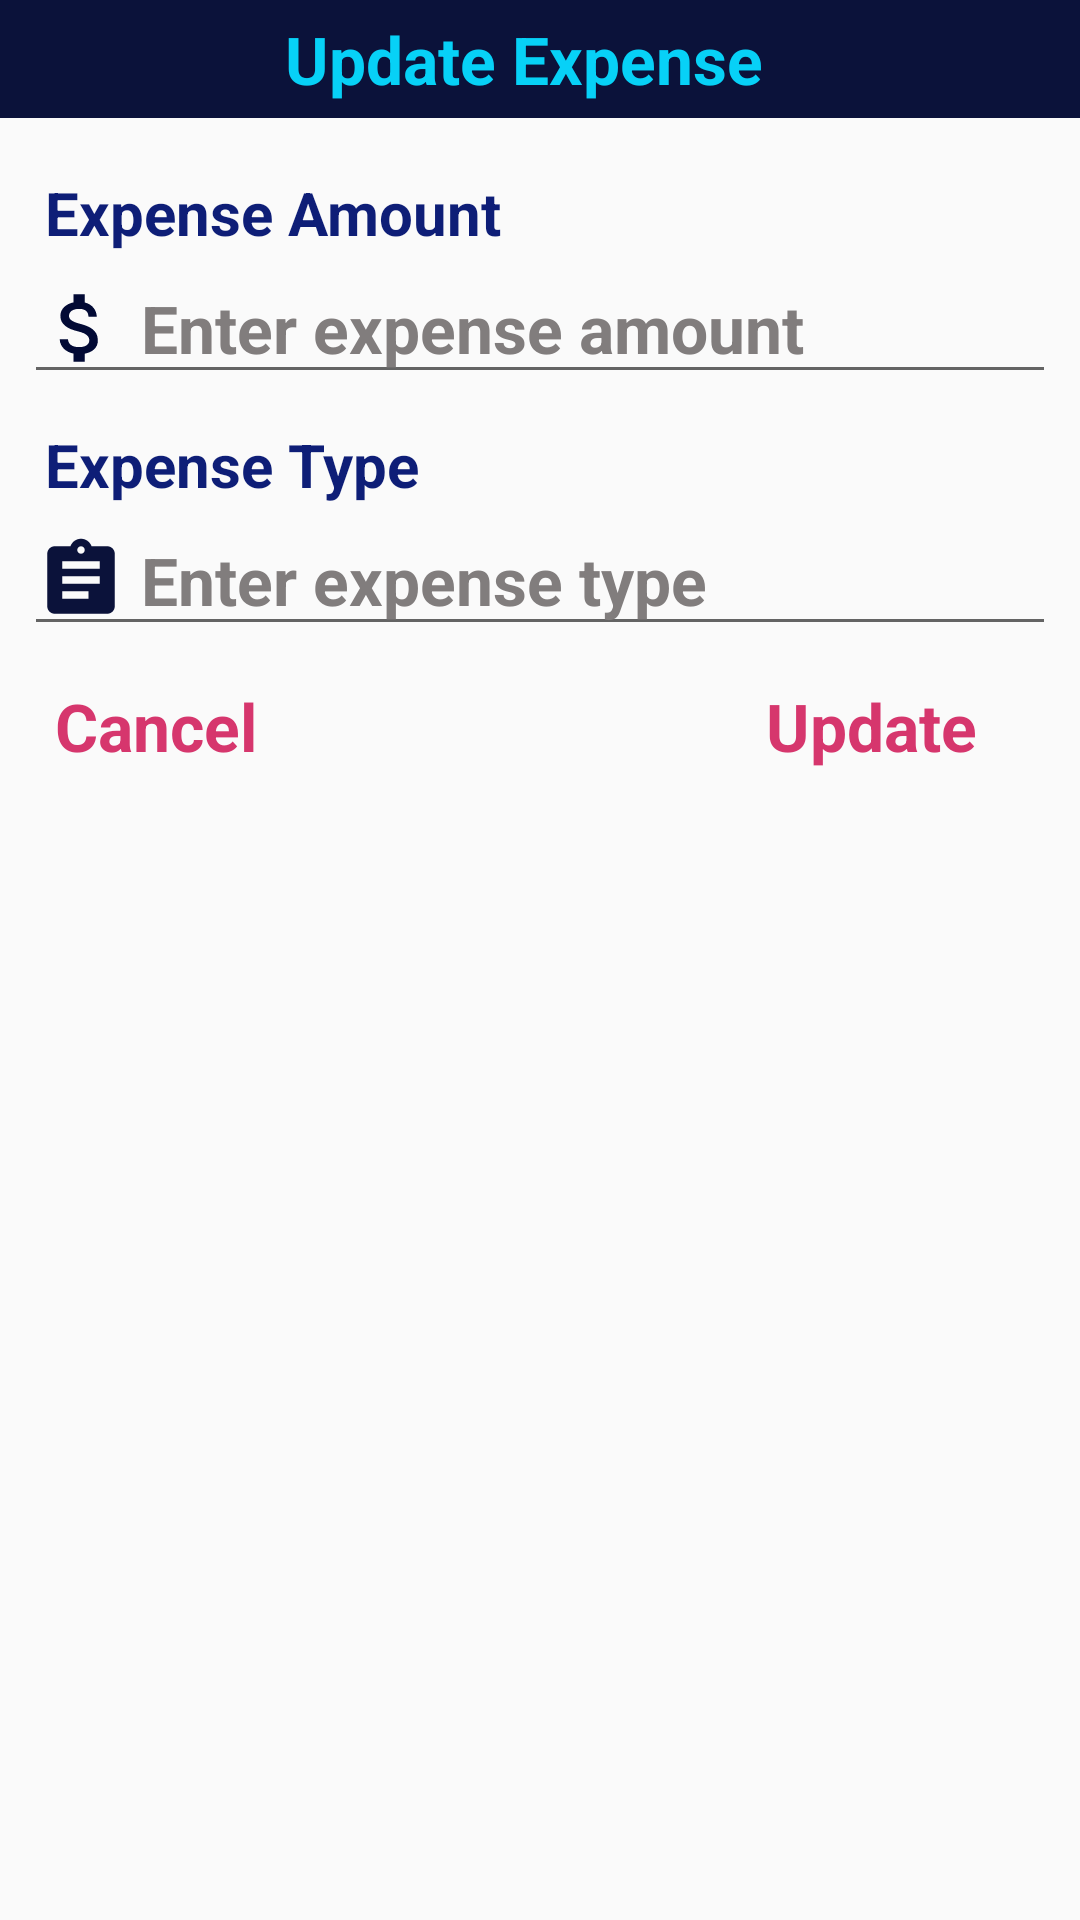

Here is an Android app screen rendered from its layout file. Give the layout XML and the strings, colors and styles it references.
<!-- AndroidManifest.xml: application theme AppTheme -->
<!-- res/layout/add_expense_dialog_update.xml -->
<?xml version="1.0" encoding="utf-8"?>
<LinearLayout xmlns:android="http://schemas.android.com/apk/res/android"
    android:orientation="vertical"
    android:layout_width="350dp"
    android:layout_height="wrap_content">



    <TextView
        android:layout_width="match_parent"
        android:layout_height="wrap_content"
        android:background="@color/colorPrimary"
        android:gravity="center"
        android:padding="5dp"
        android:text="     Update Expense       "
        android:textColor="@color/sky2"
        android:textSize="22sp"
        android:textStyle="bold" />


    <LinearLayout
        android:layout_width="match_parent"
        android:layout_height="wrap_content"
        android:orientation="vertical"
        android:padding="8dp"
        >

        <TextView
            android:layout_marginLeft="7dp"
            android:layout_width="wrap_content"
            android:layout_height="wrap_content"
            android:text="Expense Amount"
            android:layout_marginTop="10dp"
            android:textColor="@color/signUpColor"
            android:textSize="20sp"
            android:textStyle="bold"/>
        <EditText
            android:id="@+id/update_amountEDT"
            android:layout_width="match_parent"
            android:layout_height="wrap_content"
            android:inputType="numberDecimal"
            android:maxLines="1"
            android:drawableLeft="@drawable/doller1"
            android:drawablePadding="5dp"
            android:maxLength="8"
            android:textSize="22sp"
            android:hint="Enter expense amount"
            android:textColorHint="#817D7D"
            android:textColor="@color/black"
            android:textStyle="bold"
            />

        <TextView
            android:layout_marginLeft="7dp"
            android:layout_width="wrap_content"
            android:layout_height="wrap_content"
            android:text="Expense Type"
            android:layout_marginTop="10dp"
            android:textColor="@color/signUpColor"
            android:textSize="20sp"
            android:textStyle="bold"/>
        <EditText
            android:id="@+id/update_typeEDT"
            android:layout_width="match_parent"
            android:layout_height="wrap_content"
            android:inputType="text"
            android:maxLines="1"
            android:drawableLeft="@drawable/type2"
            android:drawablePadding="5dp"
            android:maxLength="20"
            android:textSize="22sp"
            android:hint="Enter expense type"
            android:textColorHint="#817D7D"
            android:textColor="@color/black"
            android:textStyle="bold"
            />


        <RelativeLayout
            android:layout_marginTop="7dp"
            android:layout_width="wrap_content"
            android:layout_height="wrap_content"
            android:orientation="horizontal"
            >

            <TextView
                android:id="@+id/update_cancelBt"
                android:layout_width="wrap_content"
                android:layout_height="wrap_content"
                android:text=" Cancel"
                android:textSize="22sp"
                android:padding="5dp"
                android:textStyle="bold"
                android:textColor="@color/pink"/>


            <TextView
                android:id="@+id/update_updateBt"
                android:layout_width="wrap_content"
                android:layout_height="wrap_content"
                android:text="Update    "
                android:padding="5dp"
                android:textStyle="bold"
                android:textSize="22sp"
                android:layout_alignParentRight="true"
                android:textColor="@color/pink"/>


        </RelativeLayout>


    </LinearLayout>



</LinearLayout>
<!-- resources referenced by this layout -->
<resources>
  <color name="black">#000</color>
  <color name="colorPrimary">#0B123A</color>
  <color name="pink">#D6366D</color>
  <color name="signUpColor">#0E1E77</color>
  <color name="sky2">#07D1F7</color>
  <!-- drawable doller1 (drawable) -->
  <vector android:height="30dp" android:tint="#020A35"
      android:viewportHeight="24.0" android:viewportWidth="24.0"
      android:width="30dp" xmlns:android="http://schemas.android.com/apk/res/android">
      <path android:fillColor="#FF000000" android:pathData="M11.8,10.9c-2.27,-0.59 -3,-1.2 -3,-2.15 0,-1.09 1.01,-1.85 2.7,-1.85 1.78,0 2.44,0.85 2.5,2.1h2.21c-0.07,-1.72 -1.12,-3.3 -3.21,-3.81V3h-3v2.16c-1.94,0.42 -3.5,1.68 -3.5,3.61 0,2.31 1.91,3.46 4.7,4.13 2.5,0.6 3,1.48 3,2.41 0,0.69 -0.49,1.79 -2.7,1.79 -2.06,0 -2.87,-0.92 -2.98,-2.1h-2.2c0.12,2.19 1.76,3.42 3.68,3.83V21h3v-2.15c1.95,-0.37 3.5,-1.5 3.5,-3.55 0,-2.84 -2.43,-3.81 -4.7,-4.4z"/>
  </vector>
  <!-- drawable type2 (drawable) -->
  <vector android:height="30dp" android:tint="@color/colorPrimary"
      android:viewportHeight="24.0" android:viewportWidth="24.0"
      android:width="30dp" xmlns:android="http://schemas.android.com/apk/res/android">
      <path android:fillColor="#FF000000" android:pathData="M19,3h-4.18C14.4,1.84 13.3,1 12,1c-1.3,0 -2.4,0.84 -2.82,2L5,3c-1.1,0 -2,0.9 -2,2v14c0,1.1 0.9,2 2,2h14c1.1,0 2,-0.9 2,-2L21,5c0,-1.1 -0.9,-2 -2,-2zM12,3c0.55,0 1,0.45 1,1s-0.45,1 -1,1 -1,-0.45 -1,-1 0.45,-1 1,-1zM14,17L7,17v-2h7v2zM17,13L7,13v-2h10v2zM17,9L7,9L7,7h10v2z"/>
  </vector>
  <style name="AppTheme" parent="Theme.AppCompat.Light.DarkActionBar">
          
          <item name="colorPrimary">@color/colorPrimary</item>
          <item name="colorPrimaryDark">@color/colorPrimaryDark</item>
          <item name="colorAccent">@color/colorAccent</item>
      </style>
  <color name="colorPrimaryDark">#0B173D</color>
  <color name="colorAccent">#1C2674</color>
</resources>
